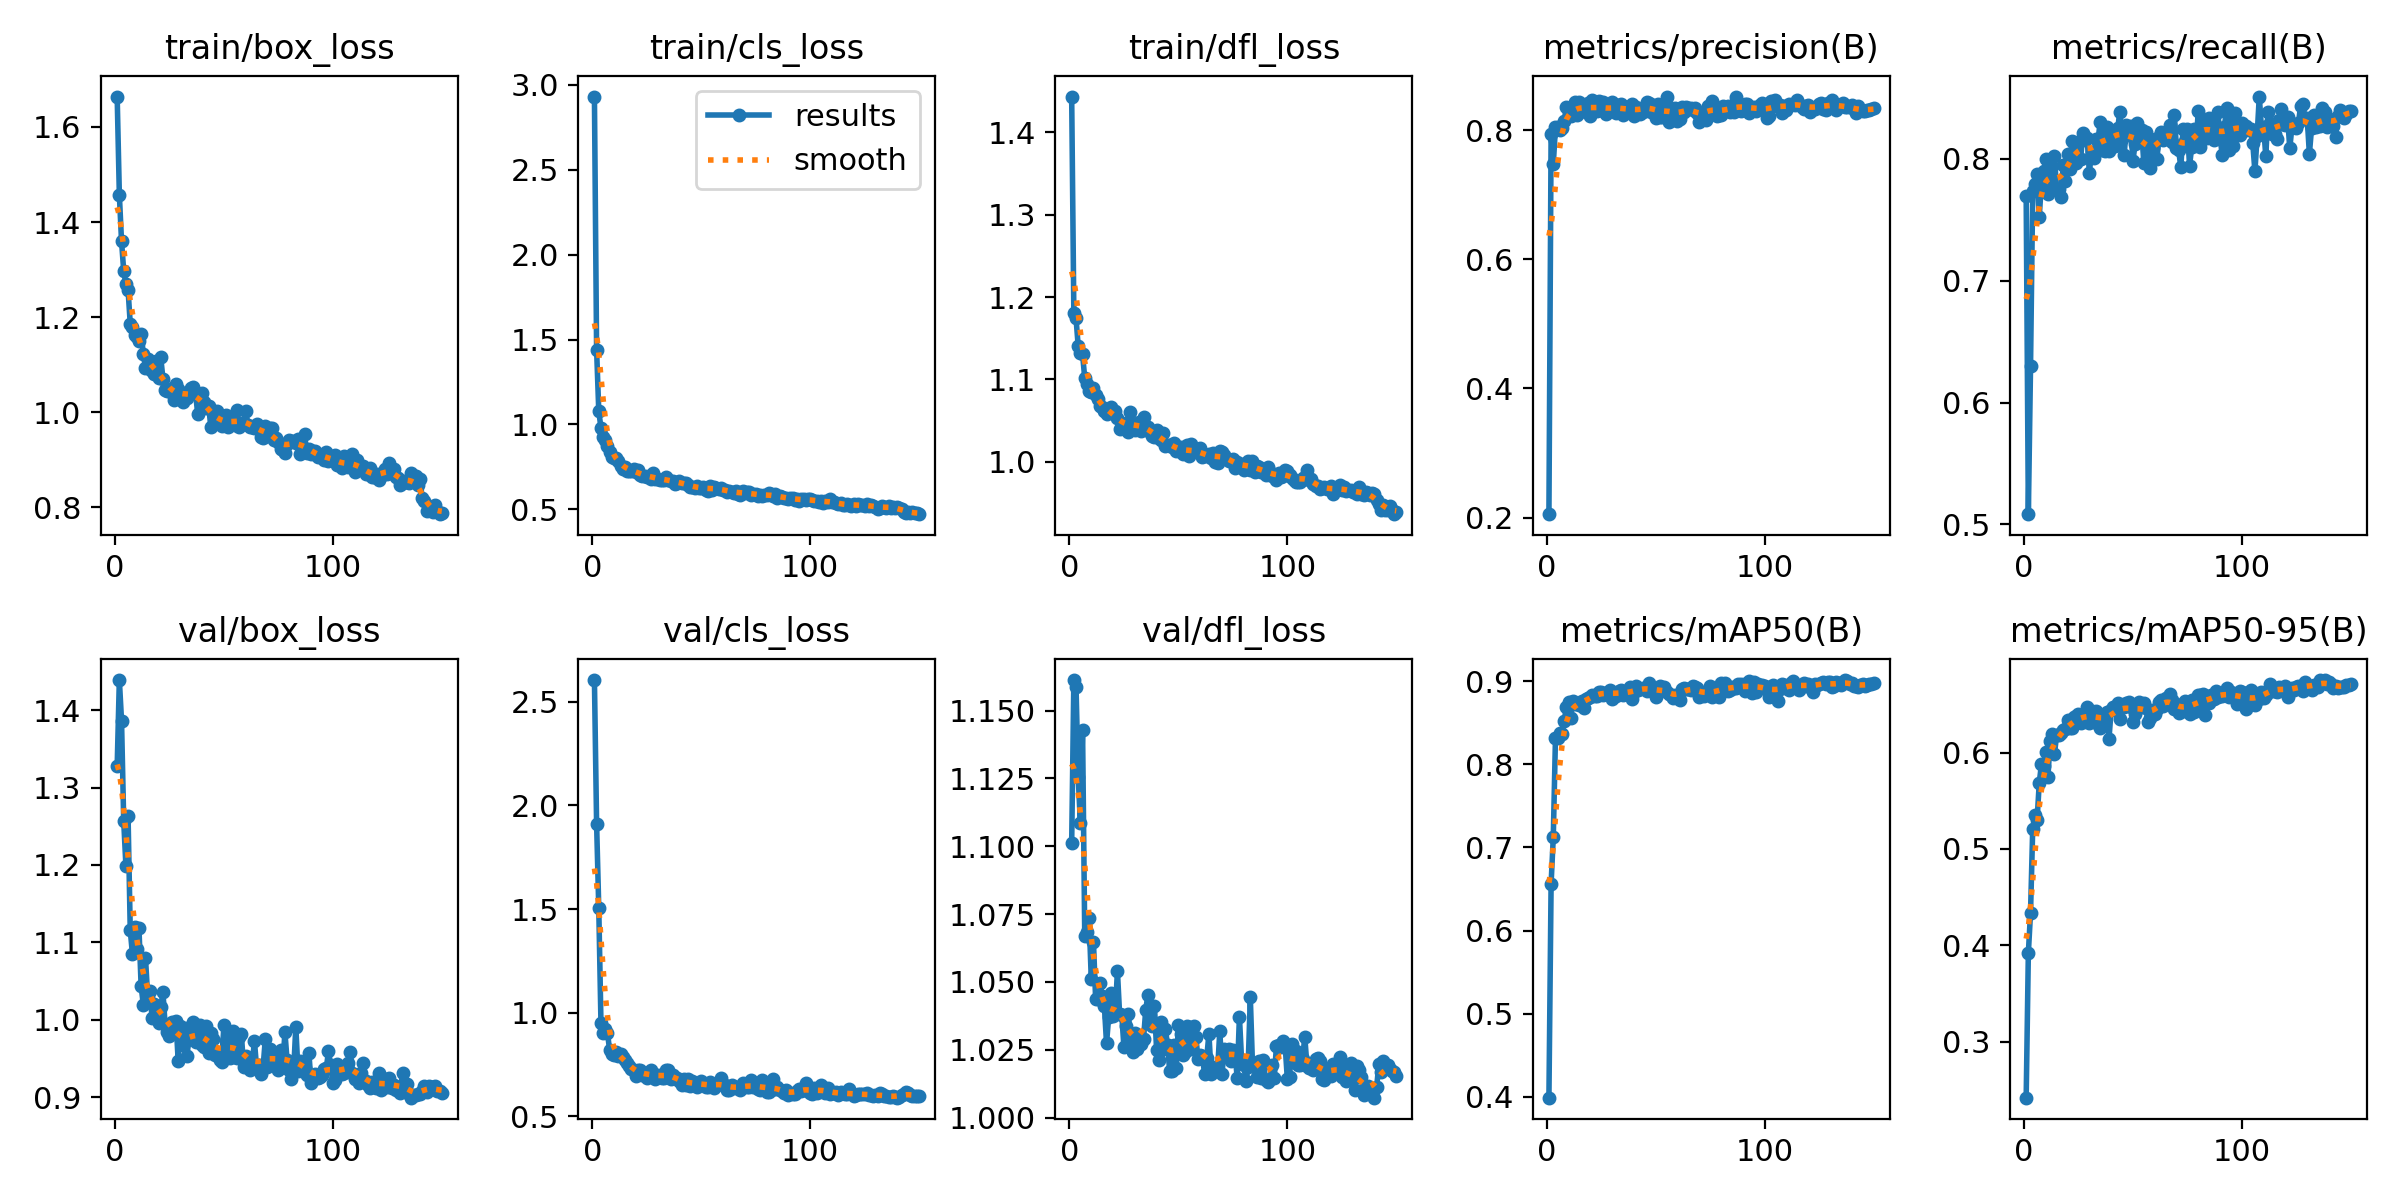

The data file committed next to this chart (first rows):
epoch, time, train/box_loss, train/cls_loss, train/dfl_loss, metrics/precision(B), metrics/recall(B), metrics/mAP50(B), metrics/mAP50-95(B), val/box_loss, val/cls_loss, val/dfl_loss, lr/pg0, lr/pg1, lr/pg2
1, 3.354, 1.664, 2.931, 1.444, 0.2052, 0.7693, 0.3989, 0.2417, 1.327, 2.605, 1.101, 0.00034, 0.00034, 0.00034
2, 6.147, 1.457, 1.441, 1.18, 0.7943, 0.5084, 0.6564, 0.3919, 1.439, 1.913, 1.161, 0.0006954, 0.0006954, 0.0006954
3, 8.905, 1.36, 1.077, 1.174, 0.7473, 0.6299, 0.7124, 0.4336, 1.387, 1.503, 1.159, 0.001046, 0.001046, 0.001046
4, 11.64, 1.297, 0.9802, 1.14, 0.8049, 0.7734, 0.8313, 0.5208, 1.257, 0.9505, 1.125, 0.001392, 0.001392, 0.001392
5, 14.35, 1.27, 0.9277, 1.132, 0.8057, 0.7795, 0.8319, 0.5355, 1.199, 0.9038, 1.109, 0.001733, 0.001733, 0.001733
6, 16.91, 1.257, 0.907, 1.13, 0.8002, 0.7872, 0.8374, 0.5298, 1.263, 0.9209, 1.143, 0.001934, 0.001934, 0.001934
7, 19.42, 1.186, 0.8742, 1.101, 0.8043, 0.7519, 0.8364, 0.5683, 1.116, 0.9004, 1.067, 0.001921, 0.001921, 0.001921
8, 22.03, 1.18, 0.8373, 1.094, 0.8149, 0.7804, 0.8519, 0.5879, 1.085, 0.8178, 1.068, 0.001908, 0.001908, 0.001908
9, 24.79, 1.163, 0.8063, 1.085, 0.8358, 0.7899, 0.8686, 0.5866, 1.12, 0.7984, 1.073, 0.001894, 0.001894, 0.001894
10, 27.39, 1.159, 0.8002, 1.085, 0.8351, 0.7994, 0.8745, 0.6002, 1.092, 0.7943, 1.051, 0.001881, 0.001881, 0.001881
11, 29.93, 1.15, 0.8002, 1.089, 0.8218, 0.7709, 0.8555, 0.575, 1.118, 0.8097, 1.065, 0.001868, 0.001868, 0.001868
12, 32.52, 1.166, 0.7854, 1.081, 0.8283, 0.7986, 0.8764, 0.6123, 1.043, 0.7887, 1.044, 0.001855, 0.001855, 0.001855
13, 35.08, 1.123, 0.7583, 1.077, 0.8433, 0.776, 0.8727, 0.619, 1.02, 0.7993, 1.044, 0.001842, 0.001842, 0.001842
14, 37.83, 1.094, 0.7388, 1.068, 0.824, 0.802, 0.8741, 0.599, 1.08, 0.7868, 1.05, 0.001828, 0.001828, 0.001828
15, 40.57, 1.113, 0.7497, 1.067, 0.8437, 0.774, 0.8718, 0.6185, 1.03, 0.7716, 1.045, 0.001815, 0.001815, 0.001815
16, 43.3, 1.09, 0.7279, 1.061, 0.8383, 0.7747, 0.8758, 0.6179, 1.037, 0.7552, 1.041, 0.001802, 0.001802, 0.001802
17, 46.02, 1.087, 0.7248, 1.058, 0.8366, 0.7682, 0.8682, 0.6201, 1.003, 0.7422, 1.027, 0.001789, 0.001789, 0.001789
18, 48.54, 1.081, 0.7267, 1.062, 0.8291, 0.7951, 0.8785, 0.6233, 1.02, 0.7286, 1.037, 0.001776, 0.001776, 0.001776
19, 51.24, 1.108, 0.74, 1.066, 0.8424, 0.7817, 0.8795, 0.6241, 1.017, 0.723, 1.046, 0.001762, 0.001762, 0.001762
20, 53.8, 1.072, 0.7202, 1.059, 0.8228, 0.8042, 0.8806, 0.6334, 0.9956, 0.6932, 1.037, 0.001749, 0.001749, 0.001749
21, 56.51, 1.115, 0.7292, 1.061, 0.8474, 0.7913, 0.8839, 0.625, 1.016, 0.7231, 1.038, 0.001736, 0.001736, 0.001736
22, 59.23, 1.071, 0.7032, 1.053, 0.8315, 0.8145, 0.8825, 0.6253, 1.036, 0.7219, 1.054, 0.001723, 0.001723, 0.001723
23, 61.77, 1.046, 0.6959, 1.04, 0.83, 0.8045, 0.8825, 0.6367, 0.9941, 0.6968, 1.038, 0.00171, 0.00171, 0.00171
24, 64.35, 1.045, 0.6951, 1.043, 0.8456, 0.7962, 0.8873, 0.6382, 0.9848, 0.697, 1.038, 0.001696, 0.001696, 0.001696
25, 66.88, 1.049, 0.6933, 1.045, 0.8313, 0.8133, 0.8871, 0.6401, 0.9793, 0.6852, 1.026, 0.001683, 0.001683, 0.001683
26, 69.62, 1.041, 0.6977, 1.047, 0.8434, 0.7999, 0.8832, 0.631, 0.9973, 0.7141, 1.034, 0.00167, 0.00167, 0.00167
27, 72.32, 1.026, 0.6791, 1.036, 0.8256, 0.8207, 0.8863, 0.6333, 0.9952, 0.7221, 1.038, 0.001657, 0.001657, 0.001657
28, 74.83, 1.059, 0.7116, 1.06, 0.8303, 0.8152, 0.8873, 0.6384, 0.9989, 0.6988, 1.03, 0.001644, 0.001644, 0.001644
29, 77.39, 1.049, 0.6818, 1.044, 0.8314, 0.8166, 0.8897, 0.6472, 0.9471, 0.678, 1.024, 0.00163, 0.00163, 0.00163
30, 79.97, 1.036, 0.68, 1.039, 0.8434, 0.7884, 0.8789, 0.6309, 0.9925, 0.6971, 1.031, 0.001617, 0.001617, 0.001617
31, 82.52, 1.022, 0.673, 1.04, 0.8381, 0.8055, 0.8862, 0.6427, 0.9676, 0.6963, 1.025, 0.001604, 0.001604, 0.001604
32, 85.23, 1.041, 0.6705, 1.048, 0.8273, 0.8004, 0.8822, 0.6319, 0.9887, 0.6823, 1.028, 0.001591, 0.001591, 0.001591
33, 87.96, 1.03, 0.6741, 1.037, 0.8394, 0.8159, 0.8885, 0.6435, 0.9537, 0.6834, 1.027, 0.001578, 0.001578, 0.001578
34, 90.5, 1.042, 0.6885, 1.054, 0.8414, 0.8157, 0.889, 0.6387, 0.9754, 0.7225, 1.029, 0.001564, 0.001564, 0.001564
35, 93.04, 1.052, 0.6729, 1.039, 0.8246, 0.8302, 0.8835, 0.6257, 0.9756, 0.7233, 1.04, 0.001551, 0.001551, 0.001551
36, 95.77, 1.054, 0.6689, 1.041, 0.8357, 0.8069, 0.8862, 0.6362, 0.9965, 0.6812, 1.045, 0.001538, 0.001538, 0.001538
37, 98.49, 1.038, 0.6687, 1.036, 0.8286, 0.8066, 0.8845, 0.6401, 0.9716, 0.7001, 1.036, 0.001525, 0.001525, 0.001525
38, 101.2, 0.9958, 0.652, 1.031, 0.8335, 0.8257, 0.8929, 0.6419, 0.9905, 0.6854, 1.034, 0.001512, 0.001512, 0.001512
39, 103.9, 1.036, 0.6557, 1.03, 0.8408, 0.8061, 0.8782, 0.6139, 0.9938, 0.6839, 1.041, 0.001498, 0.001498, 0.001498
40, 106.6, 1.042, 0.667, 1.039, 0.8228, 0.8172, 0.8868, 0.6439, 0.9671, 0.6696, 1.025, 0.001485, 0.001485, 0.001485
41, 109.3, 1.021, 0.6549, 1.029, 0.8369, 0.8226, 0.8942, 0.6471, 0.9644, 0.6512, 1.021, 0.001472, 0.001472, 0.001472
42, 112.1, 1.009, 0.6539, 1.026, 0.8329, 0.8105, 0.8899, 0.6446, 0.992, 0.6774, 1.035, 0.001459, 0.001459, 0.001459
43, 114.8, 1.014, 0.6536, 1.035, 0.8249, 0.8249, 0.8907, 0.6511, 0.9567, 0.6518, 1.025, 0.001446, 0.001446, 0.001446
44, 117.5, 0.968, 0.6447, 1.019, 0.8293, 0.8383, 0.8918, 0.6351, 0.9835, 0.6798, 1.033, 0.001432, 0.001432, 0.001432
45, 120.1, 0.9989, 0.6327, 1.021, 0.8354, 0.8164, 0.8916, 0.6471, 0.9753, 0.6461, 1.027, 0.001419, 0.001419, 0.001419
46, 122.8, 0.9904, 0.6346, 1.02, 0.8446, 0.8029, 0.8876, 0.6476, 0.9539, 0.6698, 1.017, 0.001406, 0.001406, 0.001406
47, 125.5, 1.003, 0.6268, 1.018, 0.8421, 0.8279, 0.8973, 0.6512, 0.9582, 0.6585, 1.017, 0.001393, 0.001393, 0.001393
48, 128.3, 0.9787, 0.6371, 1.023, 0.829, 0.8224, 0.8911, 0.653, 0.9477, 0.643, 1.027, 0.00138, 0.00138, 0.00138
49, 131, 0.9715, 0.6234, 1.013, 0.8392, 0.8265, 0.8904, 0.6479, 0.9461, 0.6573, 1.018, 0.001366, 0.001366, 0.001366
50, 133.6, 0.9729, 0.6242, 1.014, 0.8196, 0.798, 0.8813, 0.6313, 0.9929, 0.6705, 1.034, 0.001353, 0.001353, 0.001353
51, 136.3, 0.9952, 0.6324, 1.017, 0.8403, 0.8122, 0.8879, 0.6401, 0.9725, 0.6593, 1.031, 0.00134, 0.00134, 0.00134
52, 139, 0.9695, 0.6145, 1.009, 0.8211, 0.8296, 0.8939, 0.649, 0.9571, 0.6406, 1.023, 0.001327, 0.001327, 0.001327
53, 141.7, 0.9734, 0.611, 1.01, 0.8215, 0.8201, 0.8921, 0.6525, 0.9511, 0.6409, 1.024, 0.001314, 0.001314, 0.001314
54, 144.4, 0.9871, 0.6379, 1.02, 0.8322, 0.8233, 0.8929, 0.6472, 0.9852, 0.6629, 1.034, 0.0013, 0.0013, 0.0013
55, 147.1, 0.9731, 0.6136, 1.007, 0.8525, 0.7964, 0.8875, 0.6513, 0.952, 0.6455, 1.033, 0.001287, 0.001287, 0.001287
56, 149.6, 1.004, 0.6333, 1.021, 0.8137, 0.8217, 0.8849, 0.6464, 0.9506, 0.6381, 1.025, 0.001274, 0.001274, 0.001274
57, 152.3, 0.9688, 0.625, 1.013, 0.8353, 0.8105, 0.8837, 0.6315, 0.9783, 0.6558, 1.034, 0.001261, 0.001261, 0.001261
58, 155, 0.9771, 0.6192, 1.013, 0.8257, 0.7922, 0.8795, 0.6358, 0.9822, 0.6532, 1.03, 0.001248, 0.001248, 0.001248
59, 157.7, 0.977, 0.6247, 1.012, 0.8351, 0.8083, 0.8831, 0.6444, 0.9393, 0.6857, 1.022, 0.001234, 0.001234, 0.001234
60, 160.3, 1.003, 0.6145, 1.016, 0.8139, 0.8159, 0.8804, 0.6404, 0.9534, 0.652, 1.023, 0.001221, 0.001221, 0.001221
... 90 more rows
